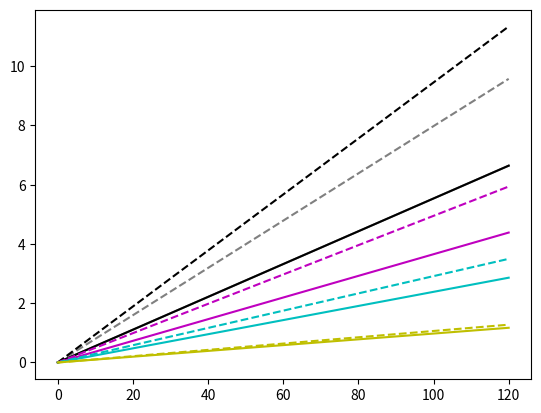
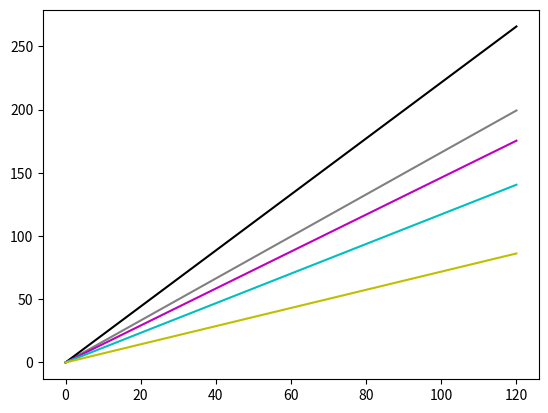
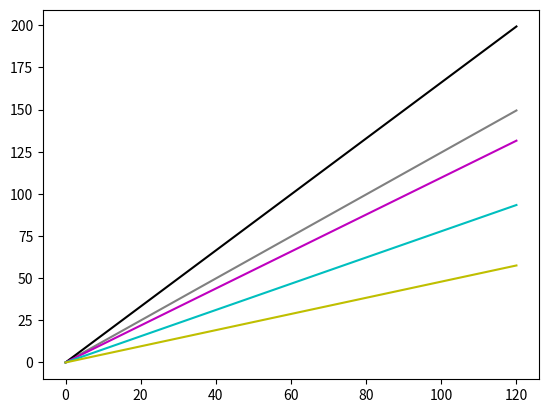
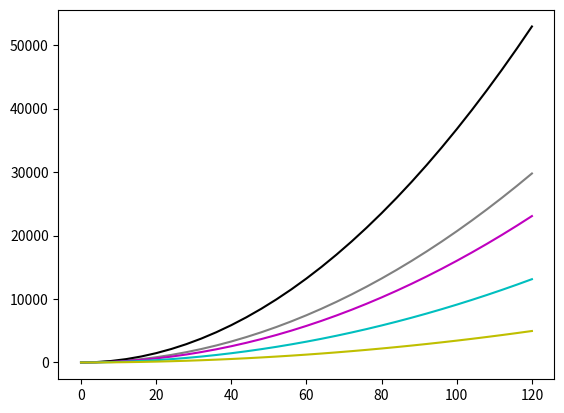

Python code for these plots, in order: (Note: this script raises an exception after producing the figures.)
#! /usr/bin/env python

# [redacted]
# [redacted]
#3/1/13

#Script to compute resolution and fov for Nikon D800 for variable focal length and range

import sys
import numpy as np
import matplotlib.pyplot as plt
from itertools import cycle

def calcfov(cam, f):
    fov = 2*np.arctan2(cam['diag_mm'], (2*f))
    #print np.degrees(fov)
    return fov

def calcres(cam, alt, fov, offnadir=0):
    res = 2*alt*np.tan(fov/2)/cam['diag_px']
    #return res/np.cos(np.radians(offnadir))
    return res/np.cos(offnadir)

def plotgen(cam, alt_range):
    c = next(colorcycler)
    linecycler = cycle(lines)
    if alt_units == 'ft':
        alt_scale = 0.3048
    else:
        alt_scale = 1.0
    for f in cam['f_list']:
        fov = calcfov(cam, f)
        res_center = calcres(cam, alt_range, fov, offnadir=0)
        res_corner = calcres(cam, alt_range, fov, offnadir=fov/2.)
        x_gd = np.array(res_center)*cam['x_px'] 
        y_gd = np.array(res_center)*cam['y_px'] 
        gd_area = x_gd * y_gd
        #ls = next(linecycler)
        ls = '-'
        plt.figure(1)
        plt.plot(alt_range/alt_scale, res_center*100, color=c, ls=ls, label='%s, %0.1f mm (%0.1f$^\circ$, %0.1f mm eq) Center' % (cam['name'],f,np.degrees(fov),f*cam['crop_factor']))
        plt.plot(alt_range/alt_scale, res_corner*100, color=c, ls='--', label='%s, %0.1f mm (%0.1f$^\circ$, %0.1f mm eq) Corner' % (cam['name'],f,np.degrees(fov),f*cam['crop_factor']))
        plt.figure(2)
        plt.plot(alt_range/alt_scale, x_gd, color=c, ls=ls, label='%s, %0.1f mm (%0.1f$^\circ$, %0.1f mm eq)' % (cam['name'],f,np.degrees(fov),f*cam['crop_factor']))
        plt.figure(3)
        plt.plot(alt_range/alt_scale, y_gd, color=c, ls=ls, label='%s, %0.1f mm (%0.1f$^\circ$, %0.1f mm eq)' % (cam['name'],f,np.degrees(fov),f*cam['crop_factor']))
        plt.figure(4)
        plt.plot(alt_range/alt_scale, gd_area, color=c, ls=ls, label='%s, %0.1f mm (%0.1f$^\circ$, %0.1f mm eq)' % (cam['name'],f,np.degrees(fov),f*cam['crop_factor']))
    
offnadir = 0 
#Altitude range in feet
#alt_units = 'ft'
#alt_list = np.arange(0, 401, 10)
#if alt_units == 'ft':
#    alt_list *= 0.3048
#Altitude range in meters
alt_units = 'm'
alt_list = np.arange(0, 122, 4)

d800 = {'name':'D800', 'x_mm':35.9, 'y_mm':24.0, 'x_px':7360, 'y_px':4912, 'f_list': (50.0,) }
#NEX5 = {'name':'NEX-5', 'x_mm':23.4, 'y_mm':15.6, 'x_px':4912, 'y_px':3264, 'f_list': (16.0, 20.0) }
NEX5 = {'name':'NEX-5', 'x_mm':23.4, 'y_mm':15.6, 'x_px':4912, 'y_px':3264, 'f_list': (20.0,) }
a5000 = {'name':'a5000', 'x_mm':23.4, 'y_mm':15.6, 'x_px':5456, 'y_px':3632, 'f_list': (16.0, 20.0) }
#rx100 = {'name':'rx100_III', 'x_mm':13.2, 'y_mm':8.8, 'x_px':5472, 'y_px':3648, 'f_list': (8.8, 25.7) }
rx100 = {'name':'RX100_III', 'x_mm':13.2, 'y_mm':8.8, 'x_px':5472, 'y_px':3648, 'f_list': (8.8,) }
gx1 = {'name':'GX1', 'x_mm':17.3, 'y_mm':13.0, 'x_px':4592, 'y_px':3448, 'f_list': (14.0, 20.0) }
s100 = {'name':'s100', 'x_mm':7.6, 'y_mm':5.7, 'x_px':4000, 'y_px':3000, 'f_list': (5.2,) }
gopro12 = {'name':'gopro_12MP', 'x_mm':6.17, 'y_mm':4.55, 'x_px':4000, 'y_px':3000, 'f_list': (2.77,) }
gopro7 = {'name':'gopro_7MP', 'x_mm':4.6275, 'y_mm':3.4125, 'x_px':3000, 'y_px':2250, 'f_list': (2.77,) }

#cams = [d800, NEX5, a5000, gx1, rx100, s100, gopro12, gopro7]
cams = [d800, NEX5, s100, gopro12, gopro7]
cams = cams[::-1]

lines = ["-","--","-.",":"]
colors = ['r','b','g','y','c','m','k','0.5']
colors = colors[::-1]
colorcycler = cycle(colors)
diag_px_35mm = 43.3 

for cam in cams: 
    cam['diag_mm'] = np.sqrt(cam['x_mm']**2 + cam['y_mm']**2)
    cam['diag_px'] = np.sqrt(cam['x_px']**2 + cam['y_px']**2)
    cam['pitch'] = cam['x_mm']/cam['x_px']
    cam['crop_factor'] = diag_px_35mm/cam['diag_mm'] 
    plotgen(cam, alt_list)

plt.figure(1)
plt.grid(b=True, which='major', color='k', linestyle=':', linewidth=0.2)
#plt.grid(b=True, which='minor', color='k', linestyle=':', linewidth=0.2)
plt.gca().minorticks_on()
plt.title('Camera Altitude vs. Ground Sample Distance (best possible pixel res)')
plt.xlabel('Altitude (%s)' % alt_units)
plt.ylabel('GSD (cm)')
plt.legend(loc=2,prop={'size':8})

plt.figure(2)
plt.grid(b=True, which='major', color='k', linestyle=':', linewidth=0.2)
#plt.grid(b=True, which='minor', color='k', linestyle=':', linewidth=0.2)
plt.gca().minorticks_on()
plt.title('Camera Altitude vs. Image Width (on ground)')
plt.xlabel('Altitude (%s)' % alt_units)
plt.ylabel('X field of view (m)')
plt.legend(loc=2,prop={'size':8})

plt.figure(3)
plt.grid(b=True, which='major', color='k', linestyle=':', linewidth=0.2)
#plt.grid(b=True, which='minor', color='k', linestyle=':', linewidth=0.2)
plt.gca().minorticks_on()
plt.title('Camera Altitude vs. Image Height (on ground)')
plt.xlabel('Altitude (%s)' % alt_units)
plt.ylabel('Y field of view (m)')
plt.legend(loc=2,prop={'size':8})

plt.figure(4)
plt.grid(b=True, which='major', color='k', linestyle=':', linewidth=0.2)
#plt.grid(b=True, which='minor', color='k', linestyle=':', linewidth=0.2)
plt.gca().minorticks_on()
plt.title('Camera Altitude vs. Image Area (on ground)')
plt.xlabel('Altitude (%s)' % alt_units)
plt.ylabel('Image area (m^2)')
plt.legend(loc=2,prop={'size':8})

plt.figure(5)
plt.title('Camera Pixel Pitch (sensor pixel size)')
plt.scatter(range(0,len(cams)), [(cam['pitch']*1000.0)**2 for cam in cams], color=colors) 
plt.xticks(range(0,len(cams)), [cam['name'] for cam in cams])
plt.ylabel('Pixel Pitch (micron^2)')
plt.gca().tick_params(axis='x', labelsize=8)
plt.savefig('pixel_pitch.pdf')

plt.figure(1)
plt.savefig('alt_vs_gsd.pdf')
plt.figure(2)
plt.savefig('alt_vs_xfov.pdf')
plt.figure(3)
plt.savefig('alt_vs_yfov.pdf')
plt.figure(4)
plt.savefig('alt_vs_area.pdf')

#plt.show()
sys.exit()
